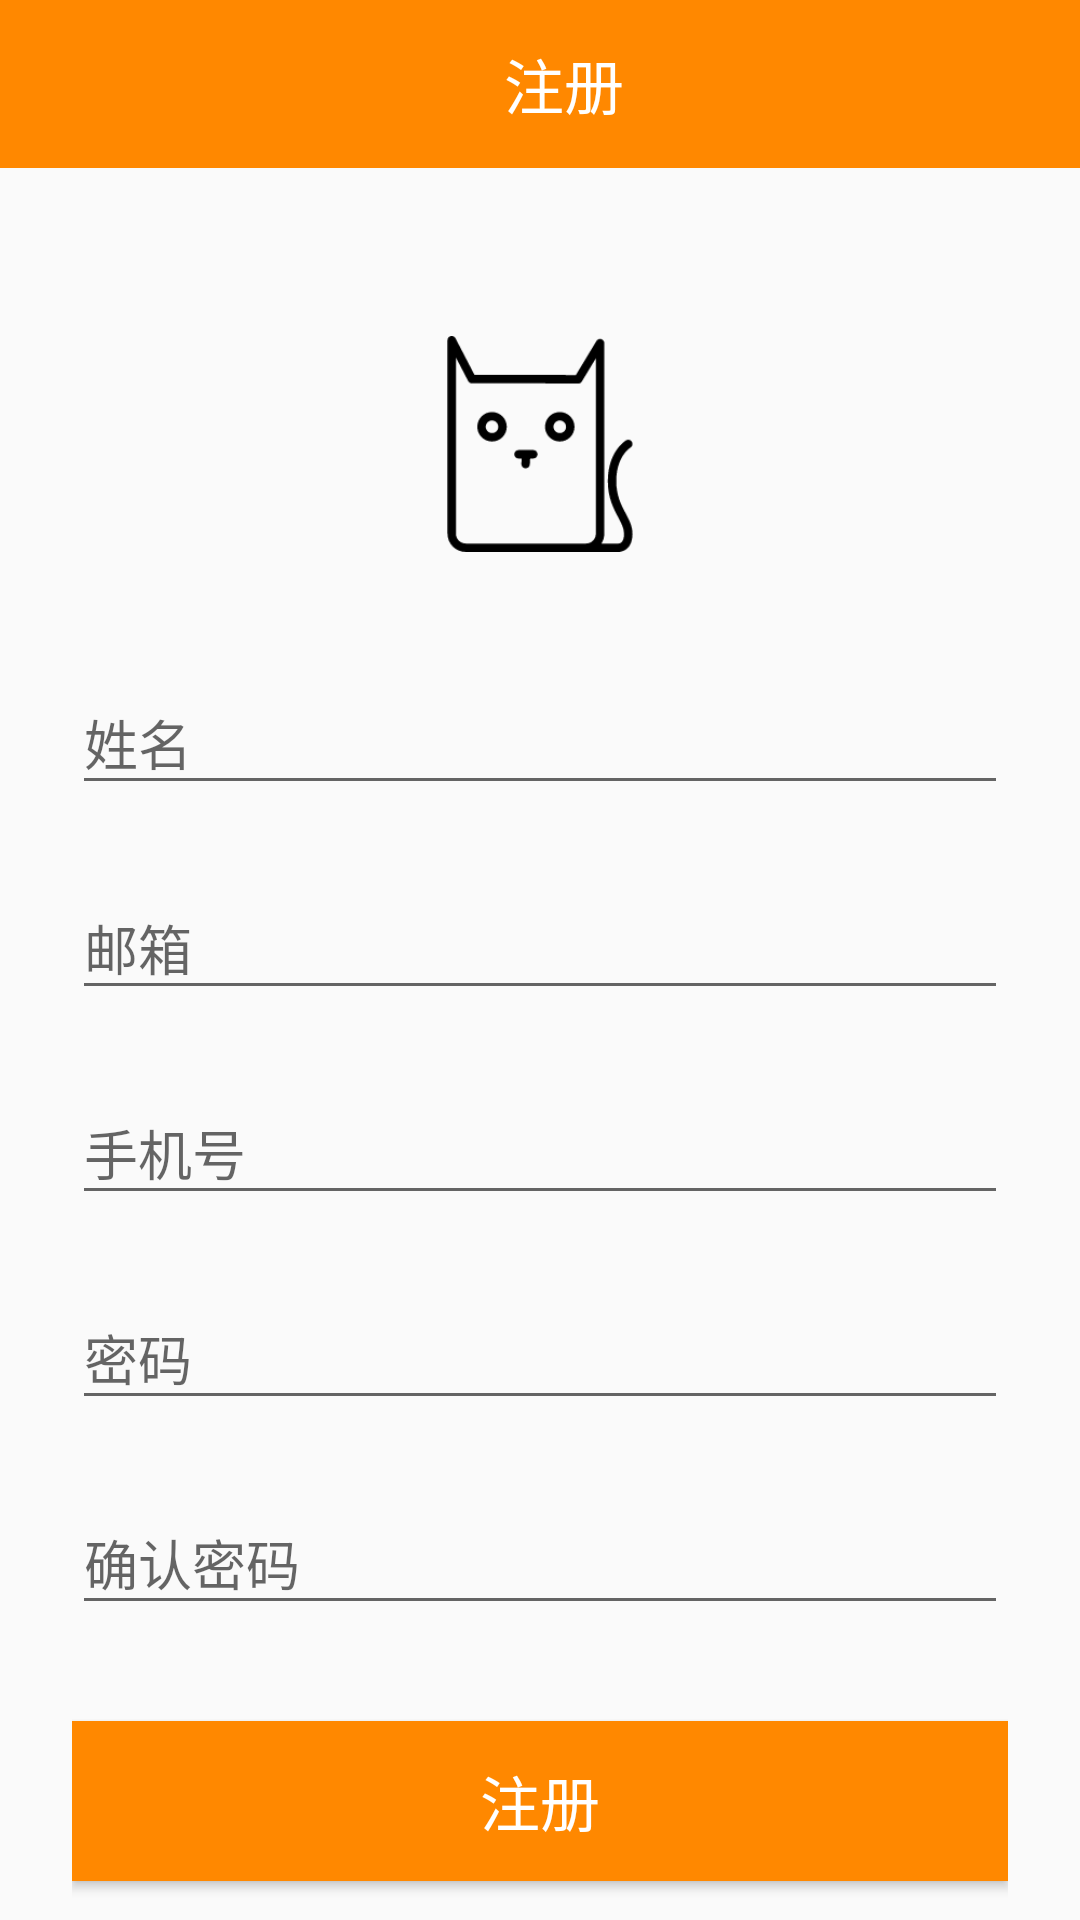

This screen was rendered from an Android layout file. Write that file and the resources it references.
<!-- AndroidManifest.xml: application theme AppTheme -->
<!-- res/layout/activity_sign_up.xml -->
<?xml version="1.0" encoding="utf-8"?>
<android.support.v7.widget.LinearLayoutCompat xmlns:android="http://schemas.android.com/apk/res/android"
    xmlns:app="http://schemas.android.com/apk/res-auto"
    xmlns:tools="http://schemas.android.com/tools"
    android:layout_width="match_parent"
    android:layout_height="match_parent"
    android:orientation="vertical"
    tools:context=".ui.activities.SignupActivity">

    <android.support.v7.widget.Toolbar
        android:layout_width="match_parent"
        android:layout_height="?attr/actionBarSize"
        android:background="@color/orange">

        <TextView
            android:layout_width="match_parent"
            android:layout_height="wrap_content"
            android:gravity="center"
            android:text="注册"
            android:textColor="@color/white"
            android:textSize="20sp"
            tools:ignore="HardcodedText" />
    </android.support.v7.widget.Toolbar>

    <android.support.v4.widget.NestedScrollView
        android:layout_width="match_parent"
        android:layout_height="match_parent">

        <LinearLayout
            android:layout_width="match_parent"
            android:layout_height="wrap_content"
            android:fitsSystemWindows="true"
            android:orientation="vertical"
            android:paddingLeft="24dp"
            android:paddingTop="56dp"
            android:paddingRight="24dp">

            <ImageView
                android:layout_width="match_parent"
                android:layout_height="72dp"
                android:layout_gravity="center_horizontal"
                android:layout_marginBottom="24dp"
                android:src="@drawable/cat" />
            
            <android.support.design.widget.TextInputLayout
                android:layout_width="match_parent"
                android:layout_height="wrap_content"
                android:layout_marginTop="8dp"
                android:layout_marginBottom="8dp">

                <android.support.design.widget.TextInputEditText
                    android:id="@+id/tv_name"
                    android:layout_width="match_parent"
                    android:layout_height="wrap_content"
                    android:hint="姓名"
                    android:inputType="textPersonName"
                    tools:ignore="HardcodedText" />

            </android.support.design.widget.TextInputLayout>
            
            <android.support.design.widget.TextInputLayout
                android:layout_width="match_parent"
                android:layout_height="wrap_content"
                android:layout_marginTop="8dp"
                android:layout_marginBottom="8dp">

                <android.support.design.widget.TextInputEditText
                    android:id="@+id/tv_email"
                    android:layout_width="match_parent"
                    android:layout_height="wrap_content"
                    android:hint="邮箱"
                    android:inputType="textEmailAddress"
                    tools:ignore="HardcodedText" />

            </android.support.design.widget.TextInputLayout>
            
            <android.support.design.widget.TextInputLayout
                android:layout_width="match_parent"
                android:layout_height="wrap_content"
                android:layout_marginTop="8dp"
                android:layout_marginBottom="8dp">

                <android.support.design.widget.TextInputEditText
                    android:id="@+id/tv_phone_number"
                    android:layout_width="match_parent"
                    android:layout_height="wrap_content"
                    android:hint="手机号"
                    android:inputType="phone"
                    tools:ignore="HardcodedText" />

            </android.support.design.widget.TextInputLayout>
            
            <android.support.design.widget.TextInputLayout
                android:layout_width="match_parent"
                android:layout_height="wrap_content"
                android:layout_marginTop="8dp"
                android:layout_marginBottom="8dp">

                <android.support.design.widget.TextInputEditText
                    android:id="@+id/tv_pwd"
                    android:layout_width="match_parent"
                    android:layout_height="wrap_content"
                    android:hint="密码"
                    android:inputType="textPassword"
                    tools:ignore="HardcodedText" />

            </android.support.design.widget.TextInputLayout>
            
            <android.support.design.widget.TextInputLayout
                android:layout_width="match_parent"
                android:layout_height="wrap_content"
                android:layout_marginTop="8dp"
                android:layout_marginBottom="8dp">

                <android.support.design.widget.TextInputEditText
                    android:id="@+id/tv_confirm"
                    android:layout_width="match_parent"
                    android:layout_height="wrap_content"
                    android:hint="确认密码"
                    android:inputType="textPassword"
                    tools:ignore="HardcodedText" />

            </android.support.design.widget.TextInputLayout>
            <Button
                android:background="@color/orange"
                android:padding="12dp"
                android:text="注册"
                android:textColor="@color/white"
                android:layout_width="match_parent"
                android:layout_height="wrap_content"
                tools:ignore="HardcodedText"
                android:gravity="center"
                android:textSize="20sp"
                android:layout_marginTop="24dp"
                android:layout_marginBottom="24dp"
                android:id="@+id/btn_register"
                />
            <TextView
                android:layout_width="match_parent"
                android:layout_height="wrap_content"
                android:gravity="center"
                android:layout_marginBottom="24dp"
                android:text="已经注册？登录"
                tools:ignore="HardcodedText"
                android:textSize="16sp"
                android:id="@+id/tv_to_login"/>
        </LinearLayout>
    </android.support.v4.widget.NestedScrollView>


</android.support.v7.widget.LinearLayoutCompat>
<!-- resources referenced by this layout -->
<resources>
  <color name="orange">#ff8800</color>
  <color name="white">#ffffff</color>
  <!-- drawable cat: png bitmap (drawable-xhdpi, 4433 bytes) -->
  <style name="AppTheme" parent="Theme.AppCompat.Light.DarkActionBar">
          
          <item name="colorPrimary">@color/colorPrimary</item>
          <item name="colorPrimaryDark">@color/colorPrimaryDark</item>
          <item name="colorAccent">@color/colorAccent</item>
      </style>
  <color name="colorPrimary">#008577</color>
  <color name="colorPrimaryDark">#00574B</color>
  <color name="colorAccent">#D81B60</color>
</resources>
